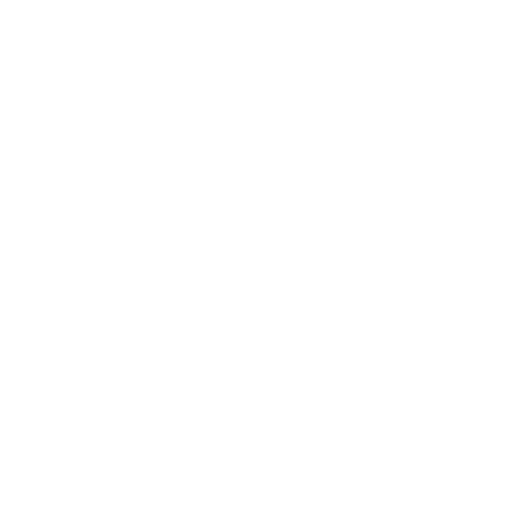
t = 0.00 s
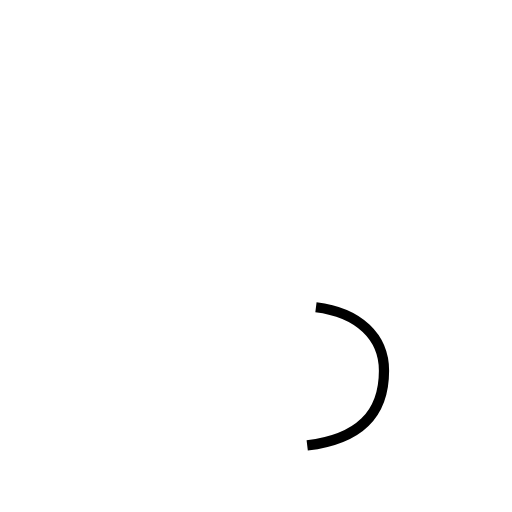
t = 0.65 s
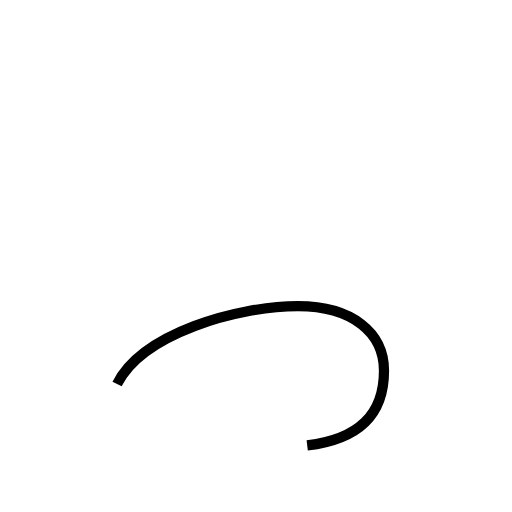
t = 1.30 s
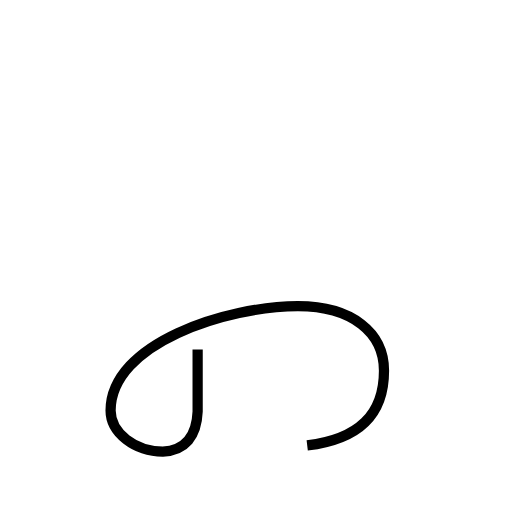
t = 1.95 s
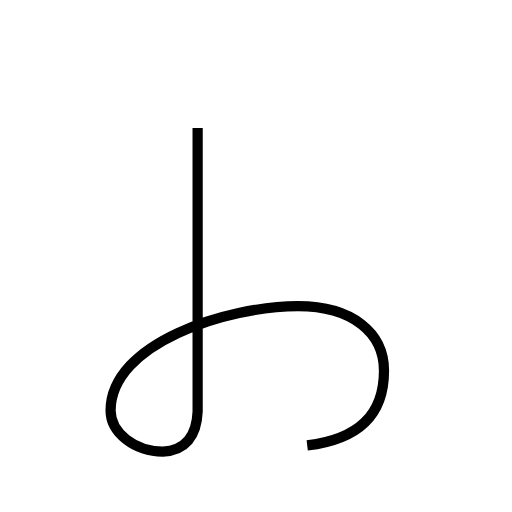
t = 2.61 s
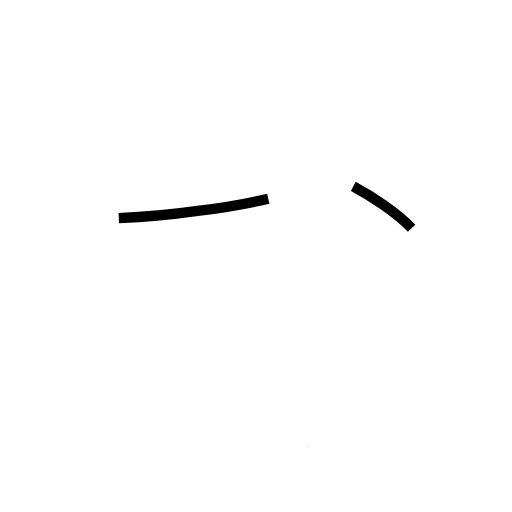
t = 3.26 s

The animated SVG that drew these frames (rendered in a browser with its animation timeline set to each time). Animation: 3 SMIL elements (animate=3); one cycle of 3.26 s.

<?xml version='1.0' encoding='utf-8'?>
<svg viewBox="0.0 -6.0 50.0 50.0" version="1.1" xmlns="http://www.w3.org/2000/svg"><rect x="-1000" y="-1000" width="2000" height="2000" stroke="white" fill="white" /><g style="fill:none;stroke:#000000;stroke-width:1"><path d="M 30.0 -0.5 C 35.0 -1.1 37.5 -3.5 37.5 -7.8 C 37.5 -11.5 34.4 -14.1 29.1 -14.1 C 22.2 -14.1 10.8 -10.5 10.8 -3.9 C 10.8 -1.7 13.2 0.1 15.9 0.1 C 18.1 0.0 19.2 -1.4 19.3 -3.8 L 19.3 -31.5 " transform="translate(0.0 38.0)" stroke-dasharray="86.83954028365638" stroke-dashoffset="86.83954028365638"><animate attributeName="stroke-dashoffset" from="86.83954028365638" to="0" dur="2.605186208509691s" begin="0s; anim_end.end" fill="freeze" id="anim0" /></path><path d="M 34.5 -25.8 C 36.2 -24.9 38.8 -23.2 40.2 -21.7 " transform="translate(0.0 38.0)" stroke-dasharray="7.047005186988175" stroke-dashoffset="7.047005186988175"><animate attributeName="stroke-dashoffset" from="7.047005186988175" to="0" dur="0.21141015560964524s" begin="anim0.end" fill="freeze" id="anim1" /></path><path d="M 26.2 -24.6 C 24.1 -24.1 22.6 -23.8 19.3 -23.4 C 15.8 -22.9 14.1 -22.8 11.6 -22.7" transform="translate(0.0 38.0)" stroke-dasharray="14.744452031527873" stroke-dashoffset="14.744452031527873"><animate attributeName="stroke-dashoffset" from="14.744452031527873" to="0" dur="0.44233356094583615s" begin="anim1.end" fill="freeze" id="anim_end" /></path></g></svg>
